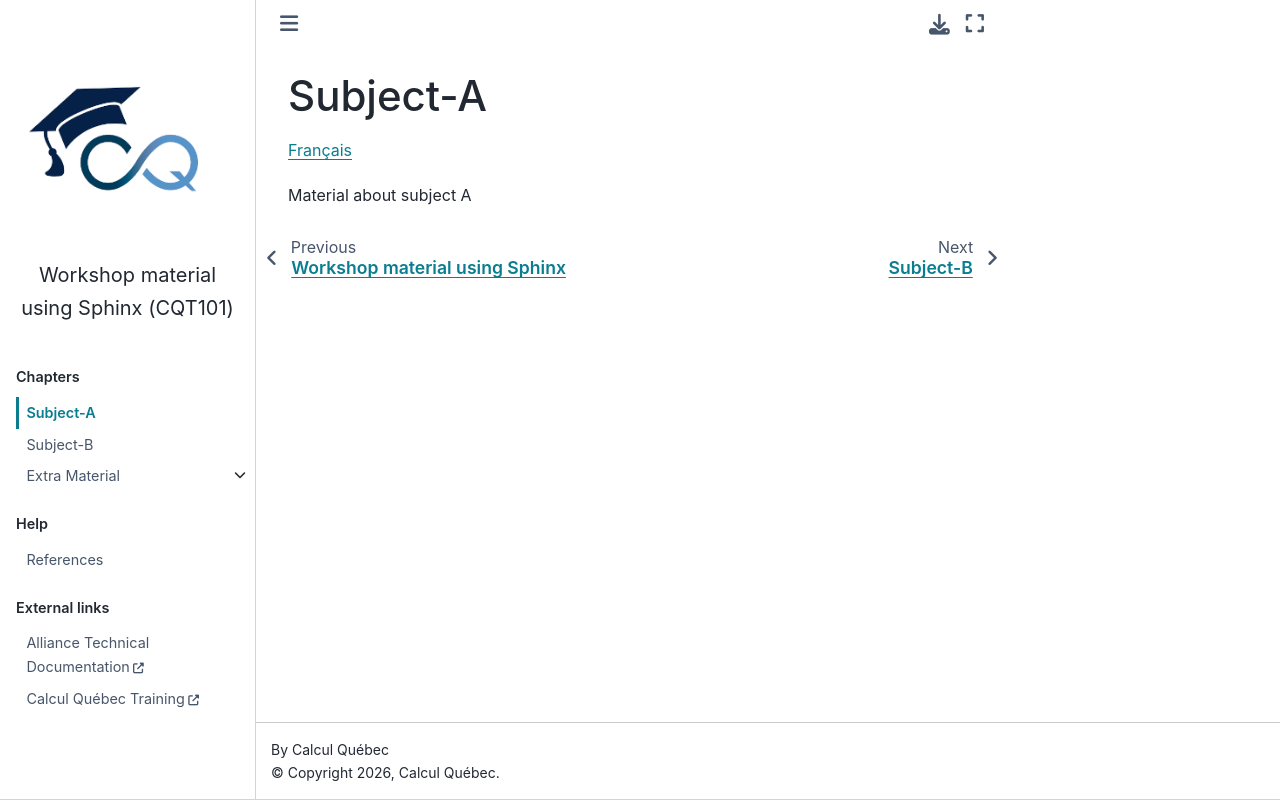

repository: calculquebec/cq-formation-sphinx-book · page: en/01-subjectA.html · generator: sphinx

Subject-A
=========

`Français <../fr/01-sujetA.html>`_

Material about subject A
